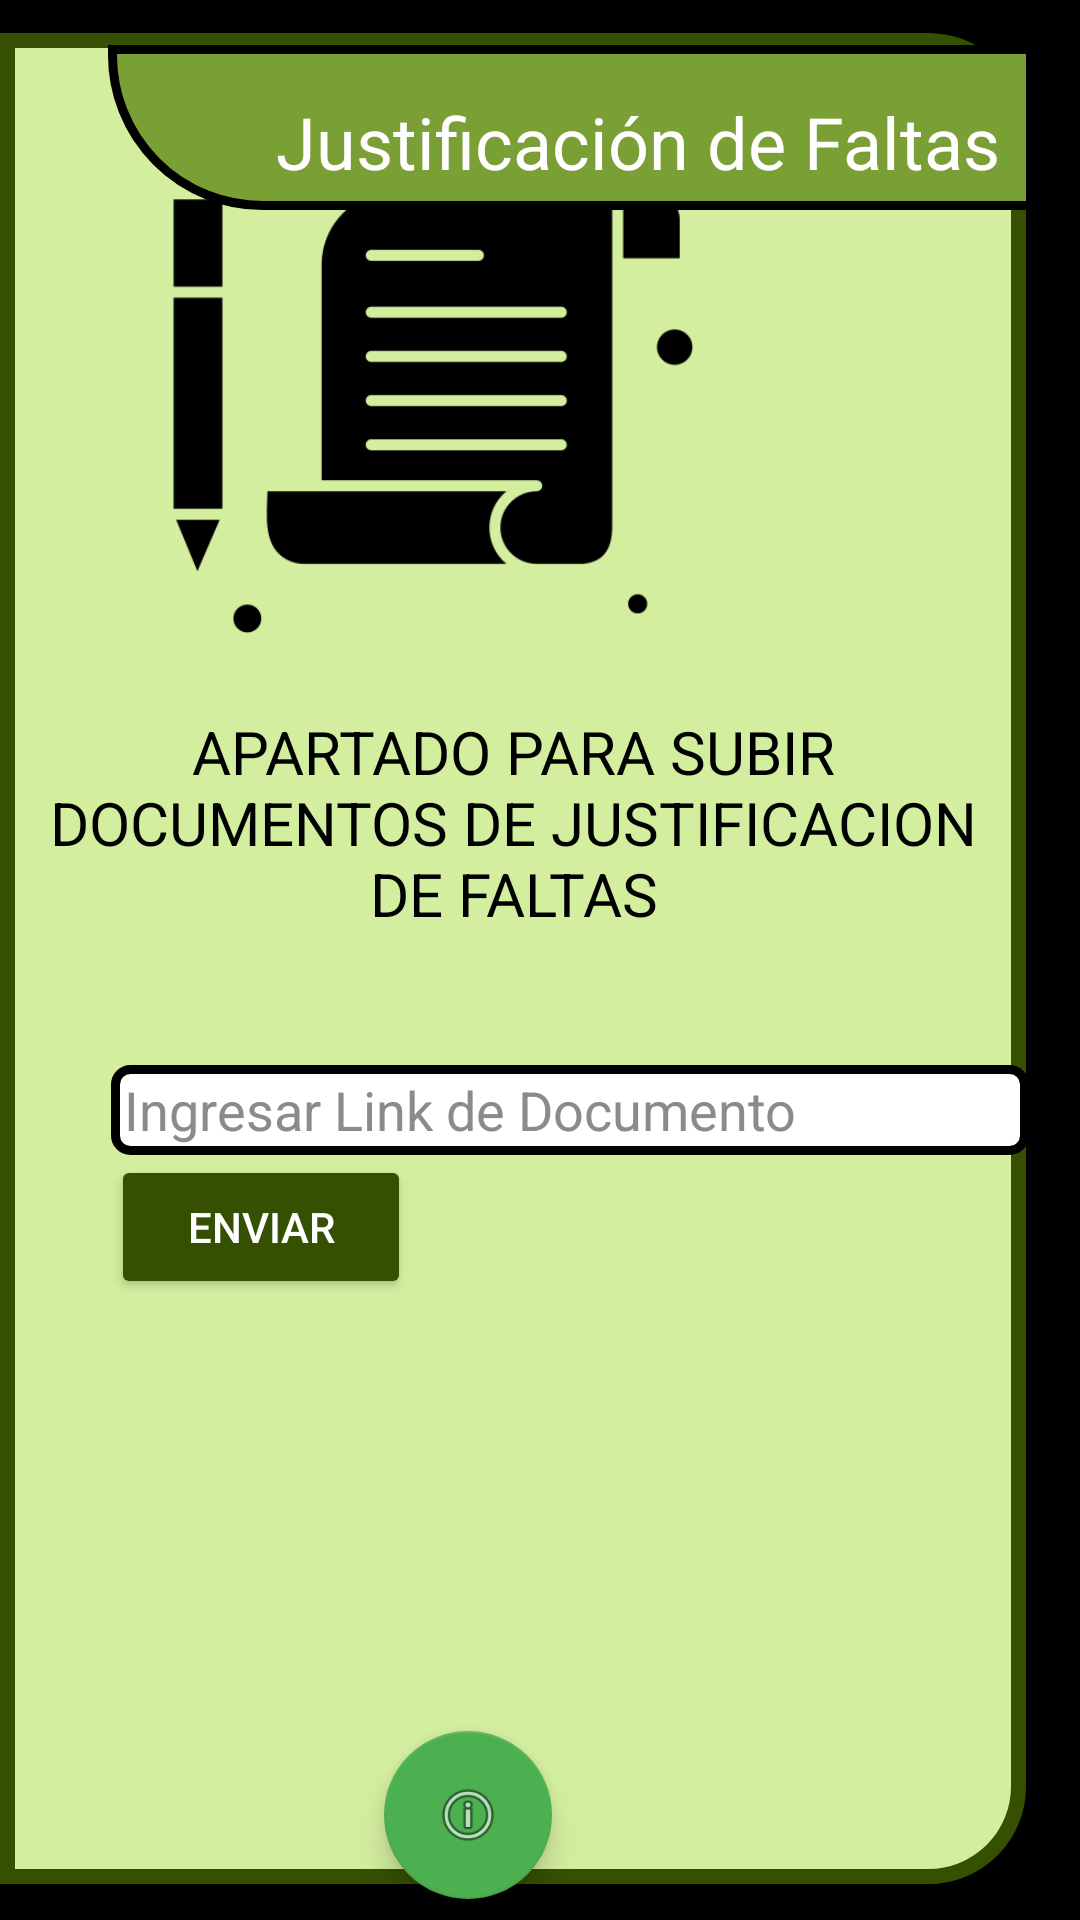

Layout XML and referenced resources for this Android screen:
<!-- AndroidManifest.xml: application theme Theme.Design.NoActionBar -->
<!-- res/layout/activity_justificar.xml -->
<?xml version="1.0" encoding="utf-8"?>
<RelativeLayout xmlns:android="http://schemas.android.com/apk/res/android"
    xmlns:app="http://schemas.android.com/apk/res-auto"
    xmlns:tools="http://schemas.android.com/tools"
    android:id="@+id/tvIntentos"
    android:layout_width="match_parent"
    android:layout_height="match_parent"
    android:background="@color/black"
    tools:context=".justificar">

    <androidx.constraintlayout.widget.ConstraintLayout
        android:id="@+id/constraintLayout3"
        android:layout_width="395dp"
        android:layout_height="655dp"
        android:layout_marginTop="11dp"
        android:layout_marginEnd="18dp"
        android:layout_marginBottom="12dp"
        android:background="@drawable/texto_cop"
        app:layout_constraintBottom_toBottomOf="parent"
        app:layout_constraintEnd_toEndOf="parent"
        app:layout_constraintHorizontal_bias="1.0"
        app:layout_constraintStart_toStartOf="parent"
        app:layout_constraintTop_toBottomOf="@+id/constraintLayout2"
        app:layout_constraintVertical_bias="1.0">

        <TextView
            android:id="@+id/txtJus1"
            android:layout_width="326dp"
            android:layout_height="71dp"
            android:layout_marginTop="28dp"
            android:layout_marginBottom="41dp"
            android:text="APARTADO PARA SUBIR DOCUMENTOS DE JUSTIFICACION DE FALTAS"
            android:textAlignment="center"
            android:textColor="#000000"
            android:textSize="20sp"
            app:layout_constraintBottom_toTopOf="@+id/linearLayout2"
            app:layout_constraintEnd_toEndOf="parent"
            app:layout_constraintStart_toStartOf="parent"
            app:layout_constraintTop_toBottomOf="@+id/imageView2"
            app:layout_constraintVertical_bias="0.253" />

        <LinearLayout
            android:id="@+id/linearLayout2"
            android:layout_width="306dp"
            android:layout_height="131dp"
            android:layout_marginStart="37dp"
            android:layout_marginEnd="37dp"
            android:layout_marginBottom="112dp"
            android:orientation="vertical"
            app:layout_constraintBottom_toBottomOf="parent"
            app:layout_constraintEnd_toEndOf="parent"
            app:layout_constraintHorizontal_bias="0.0"
            app:layout_constraintStart_toStartOf="parent"
            app:layout_constraintTop_toBottomOf="@+id/imageView2">

            <LinearLayout
                android:layout_width="match_parent"
                android:layout_height="42dp"
                android:orientation="horizontal" />

            <EditText
                android:id="@+id/Edoc4"
                android:layout_width="match_parent"
                android:layout_height="30dp"
                android:background="@drawable/eddit_blanco"
                android:ems="10"
                android:hint=" Ingresar Link de Documento"
                android:inputType="textPersonName"
                android:textColor="#8C8A8A"
                android:textColorHint="#8C8A8A" />

            <LinearLayout
                android:layout_width="match_parent"
                android:layout_height="wrap_content"
                android:orientation="horizontal">

                <Button
                    android:id="@+id/benviar4"
                    android:layout_width="100dp"
                    android:layout_height="wrap_content"
                    android:backgroundTint="#355000"
                    android:text="Enviar" />

            </LinearLayout>

        </LinearLayout>

        <ImageView
            android:id="@+id/imageView2"
            android:layout_width="316dp"
            android:layout_height="188dp"
            android:layout_marginStart="39dp"
            android:layout_marginTop="-50dp"
            android:layout_marginEnd="40dp"
            android:layout_marginBottom="20dp"
            app:layout_constraintBottom_toTopOf="@+id/linearLayout2"
            app:layout_constraintEnd_toEndOf="parent"
            app:layout_constraintHorizontal_bias="1.0"
            app:layout_constraintStart_toStartOf="parent"
            app:layout_constraintTop_toTopOf="parent"
            app:layout_constraintVertical_bias="0.0"
            app:srcCompat="@drawable/boligrafo_de_bloc_de_notas" />

        <androidx.constraintlayout.widget.ConstraintLayout
            android:id="@+id/constraintLayout2"
            android:layout_width="417dp"
            android:layout_height="55dp"
            android:layout_marginStart="36dp"
            android:layout_marginTop="4dp"
            android:background="@drawable/top_edit"
            app:layout_constraintStart_toStartOf="parent"
            app:layout_constraintTop_toTopOf="parent">

            <TextView
                android:id="@+id/textView30"
                android:layout_width="104dp"
                android:layout_height="wrap_content"
                android:layout_weight="1"
                android:text="            "
                tools:layout_editor_absoluteX="90dp"
                tools:layout_editor_absoluteY="376dp" />

            <TextView
                android:id="@+id/tjust"
                android:layout_width="wrap_content"
                android:layout_height="wrap_content"
                android:layout_marginStart="56dp"
                android:layout_marginTop="16dp"
                android:text="Justificación de Faltas"
                android:textColor="#FFFFFF"
                android:textSize="24sp"
                app:layout_constraintStart_toStartOf="parent"
                app:layout_constraintTop_toTopOf="parent" />

        </androidx.constraintlayout.widget.ConstraintLayout>

    </androidx.constraintlayout.widget.ConstraintLayout>

    <com.google.android.material.floatingactionbutton.FloatingActionButton
        android:id="@+id/binfo"
        android:layout_width="wrap_content"
        android:layout_height="wrap_content"
        android:layout_alignParentEnd="true"
        android:layout_alignParentBottom="true"
        android:layout_marginStart="26dp"
        android:layout_marginEnd="176dp"
        android:layout_marginBottom="7dp"
        android:clickable="true"
        android:onClick="PopUpInfo"
        app:backgroundTint="#4CAF50"
        app:srcCompat="@android:drawable/ic_menu_info_details"
        tools:layout_editor_absoluteX="178dp" />

</RelativeLayout>
<!-- resources referenced by this layout -->
<resources>
  <!-- drawable boligrafo_de_bloc_de_notas: png bitmap (drawable, 7716 bytes) -->
  <!-- drawable eddit_blanco (drawable) -->
  <?xml version="1.0" encoding="utf-8"?>
  <selector xmlns:android="http://schemas.android.com/apk/res/android">
  
      <item android:state_enabled="true" android:state_focused="true">
          <shape android:shape="rectangle">
              <corners android:radius="5dp"/>
              <stroke android:color="#D4EE9F" android:width="1dp"/>
  
          </shape>
      </item>
      <item android:state_enabled="true">
          <shape android:shape="rectangle">
              <solid android:color="#ffff"/>
              <corners android:radius="5dp"/>
              <stroke android:color="@color/black" android:width="3dp"/>
          </shape>
      </item>
  </selector>
  <!-- drawable texto_cop (drawable) -->
  <?xml version="1.0" encoding="utf-8"?>
  <selector xmlns:android="http://schemas.android.com/apk/res/android">
      <item android:state_enabled="true">
          <shape android:shape="rectangle">
              <solid android:color="#D4EE9F"/>
              <corners android:bottomRightRadius="30dp" android:topRightRadius="30dp" />
  
              <stroke android:color="#355000" android:width="5dp"/>
          </shape>
      </item>
  </selector>
  <!-- drawable top_edit (drawable) -->
  <?xml version="1.0" encoding="utf-8"?>
  <selector xmlns:android="http://schemas.android.com/apk/res/android">
      <item android:state_enabled="true">
          <shape android:shape="rectangle">
              <solid android:color="#7A9F35"/>
              <corners android:bottomRightRadius="50dp" android:bottomLeftRadius="50dp" />
  
              <stroke android:color="#000000" android:width="3dp"/>
          </shape>
      </item>
  </selector>
  <!-- not gathered from this repository: default colours our renderer supplied (Android Studio template values) -->
  <color name="black">#FF000000</color>
</resources>
